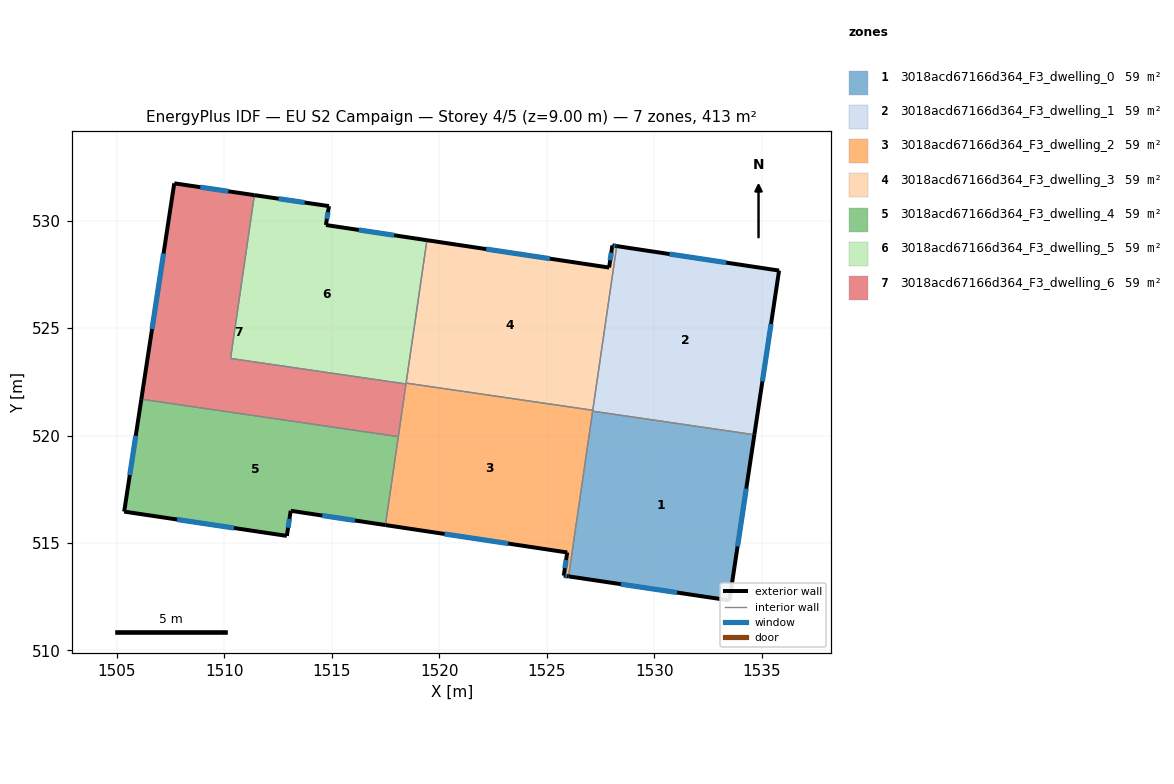
=== STOREY PLAN SPEC (per zone: floor XY polygon, exterior-wall plan segments, windows/doors) ===
zone 1: 3018acd67166d364_F3_dwelling_0  (59.1 m²)
  floor: (1534.66, 520.04) (1533.50, 512.33) (1526.02, 513.45) (1527.14, 521.14)
  exterior wall: (1533.50, 512.33) – (1534.66, 520.04)  [7.8 m]
    window: (1533.88, 514.84) – (1534.28, 517.53)  [2.9 m²]
  exterior wall: (1526.02, 513.45) – (1533.50, 512.33)  [7.6 m]
    window: (1528.45, 513.08) – (1531.07, 512.69)  [2.8 m²]
  interior walls: 2
zone 2: 3018acd67166d364_F3_dwelling_1  (59.1 m²)
  floor: (1535.81, 527.68) (1534.66, 520.04) (1527.14, 521.14) (1528.26, 528.82)
  exterior wall: (1534.66, 520.04) – (1535.81, 527.68)  [7.7 m]
    window: (1535.04, 522.52) – (1535.44, 525.20)  [2.8 m²]
  exterior wall: (1535.81, 527.68) – (1528.26, 528.82)  [7.6 m]
    window: (1533.35, 528.05) – (1530.71, 528.45)  [2.8 m²]
  interior walls: 3
zone 3: 3018acd67166d364_F3_dwelling_2  (59.1 m²)
  floor: (1527.14, 521.18) (1526.02, 513.45) (1525.79, 513.48) (1525.95, 514.56) (1517.49, 515.83) (1518.45, 522.44)
  exterior wall: (1525.79, 513.48) – (1526.02, 513.45)  [0.2 m]
    window: (1525.86, 513.47) – (1525.94, 513.46)  [0.1 m²]
  exterior wall: (1525.95, 514.56) – (1525.79, 513.48)  [1.1 m]
    window: (1525.90, 514.21) – (1525.84, 513.83)  [0.4 m²]
  exterior wall: (1517.49, 515.83) – (1525.95, 514.56)  [8.6 m]
    window: (1520.24, 515.42) – (1523.20, 514.97)  [3.1 m²]
  interior walls: 6
zone 4: 3018acd67166d364_F3_dwelling_3  (59.1 m²)
  floor: (1528.26, 528.82) (1527.14, 521.18) (1518.45, 522.44) (1519.42, 529.09) (1527.90, 527.82) (1528.05, 528.85)
  exterior wall: (1528.05, 528.85) – (1527.90, 527.82)  [1.0 m]
    window: (1528.00, 528.52) – (1527.95, 528.15)  [0.4 m²]
  exterior wall: (1528.26, 528.82) – (1528.05, 528.85)  [0.2 m]
    window: (1528.19, 528.83) – (1528.12, 528.84)  [0.1 m²]
  exterior wall: (1527.90, 527.82) – (1519.42, 529.09)  [8.6 m]
    window: (1525.14, 528.23) – (1522.18, 528.68)  [3.1 m²]
  interior walls: 3
zone 5: 3018acd67166d364_F3_dwelling_4  (59.1 m²)
  floor: (1518.09, 519.95) (1517.49, 515.83) (1513.13, 516.49) (1513.08, 516.50) (1512.90, 515.33) (1505.33, 516.46) (1506.13, 521.69)
  exterior wall: (1513.08, 516.50) – (1513.13, 516.49)  [0.1 m]
  exterior wall: (1512.90, 515.33) – (1513.08, 516.50)  [1.2 m]
    window: (1512.96, 515.71) – (1513.02, 516.12)  [0.4 m²]
  exterior wall: (1505.33, 516.46) – (1512.90, 515.33)  [7.7 m]
    window: (1507.79, 516.09) – (1510.44, 515.70)  [2.8 m²]
  exterior wall: (1506.13, 521.69) – (1505.33, 516.46)  [5.3 m]
    window: (1505.87, 519.99) – (1505.59, 518.16)  [1.9 m²]
  exterior wall: (1513.13, 516.49) – (1517.49, 515.83)  [4.4 m]
    window: (1514.55, 516.28) – (1516.07, 516.05)  [1.6 m²]
  interior walls: 2
zone 6: 3018acd67166d364_F3_dwelling_5  (59.1 m²)
  floor: (1519.42, 529.09) (1518.45, 522.40) (1510.28, 523.59) (1511.39, 531.19) (1514.86, 530.68) (1514.72, 529.80)
  exterior wall: (1514.72, 529.80) – (1514.86, 530.68)  [0.9 m]
    window: (1514.77, 530.09) – (1514.82, 530.39)  [0.3 m²]
  exterior wall: (1519.42, 529.09) – (1514.72, 529.80)  [4.8 m]
    window: (1517.89, 529.32) – (1516.25, 529.57)  [1.7 m²]
  exterior wall: (1514.86, 530.68) – (1511.39, 531.19)  [3.5 m]
    window: (1513.73, 530.85) – (1512.52, 531.02)  [1.3 m²]
  interior walls: 4
zone 7: 3018acd67166d364_F3_dwelling_6  (59.1 m²)
  floor: (1511.39, 531.19) (1510.28, 523.59) (1518.45, 522.40) (1518.09, 519.95) (1506.13, 521.69) (1507.66, 531.74)
  exterior wall: (1507.66, 531.74) – (1506.13, 521.69)  [10.2 m]
    window: (1507.16, 528.47) – (1506.63, 524.96)  [3.7 m²]
  exterior wall: (1511.39, 531.19) – (1507.66, 531.74)  [3.8 m]
    window: (1510.18, 531.37) – (1508.87, 531.56)  [1.4 m²]
  interior walls: 4

=== DERIVED (storey summary) ===
Building: EU S2 Campaign
Storey: 4 of 5  (floor level z = 9.00 m)
Storey gross floor area: 413.4 m²
Zones on this storey: 7
  - 3018acd67166d364_F3_dwelling_0: floor 59.1 m²; exterior wall 15.4 m (46.1 m²); 2 window(s) 5.6 m²; WWR 12.2%
  - 3018acd67166d364_F3_dwelling_1: floor 59.1 m²; exterior wall 15.4 m (46.1 m²); 2 window(s) 5.6 m²; WWR 12.2%
  - 3018acd67166d364_F3_dwelling_2: floor 59.1 m²; exterior wall 9.9 m (29.6 m²); 3 window(s) 3.6 m²; WWR 12.2%
  - 3018acd67166d364_F3_dwelling_3: floor 59.1 m²; exterior wall 9.8 m (29.5 m²); 3 window(s) 3.6 m²; WWR 12.2%
  - 3018acd67166d364_F3_dwelling_4: floor 59.1 m²; exterior wall 18.6 m (55.8 m²); 4 window(s) 6.8 m²; WWR 12.2%
  - 3018acd67166d364_F3_dwelling_5: floor 59.1 m²; exterior wall 9.2 m (27.5 m²); 3 window(s) 3.4 m²; WWR 12.2%
  - 3018acd67166d364_F3_dwelling_6: floor 59.1 m²; exterior wall 13.9 m (41.8 m²); 2 window(s) 5.1 m²; WWR 12.2%
Zone adjacency (shared interzone walls):
  - 3018acd67166d364_F3_dwelling_0 ↔ 3018acd67166d364_F3_dwelling_1
  - 3018acd67166d364_F3_dwelling_0 ↔ 3018acd67166d364_F3_dwelling_2
  - 3018acd67166d364_F3_dwelling_1 ↔ 3018acd67166d364_F3_dwelling_2
  - 3018acd67166d364_F3_dwelling_1 ↔ 3018acd67166d364_F3_dwelling_3
  - 3018acd67166d364_F3_dwelling_2 ↔ 3018acd67166d364_F3_dwelling_3
  - 3018acd67166d364_F3_dwelling_2 ↔ 3018acd67166d364_F3_dwelling_4
  - 3018acd67166d364_F3_dwelling_2 ↔ 3018acd67166d364_F3_dwelling_5
  - 3018acd67166d364_F3_dwelling_2 ↔ 3018acd67166d364_F3_dwelling_6
  - 3018acd67166d364_F3_dwelling_3 ↔ 3018acd67166d364_F3_dwelling_5
  - 3018acd67166d364_F3_dwelling_4 ↔ 3018acd67166d364_F3_dwelling_6
  - 3018acd67166d364_F3_dwelling_5 ↔ 3018acd67166d364_F3_dwelling_6